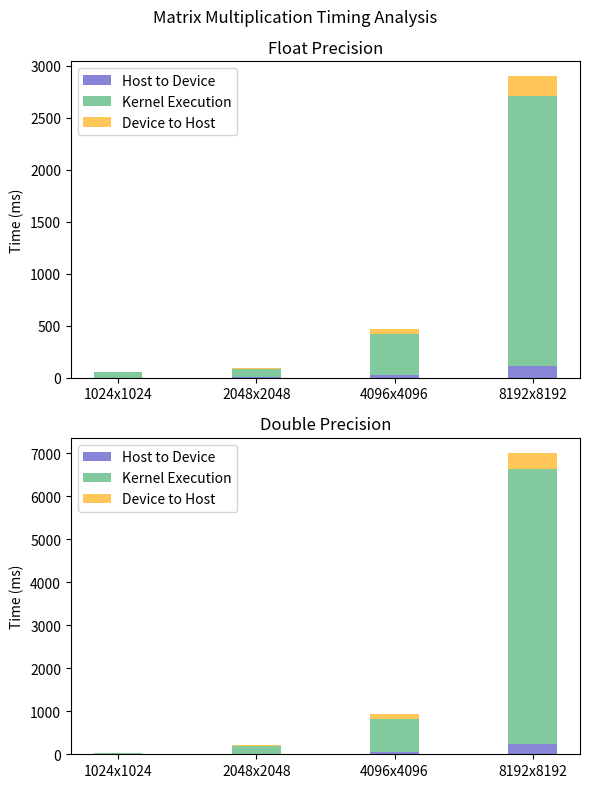

This chart was generated by the following Python code:
import matplotlib.pyplot as plt
import numpy as np

# Data for float precision
float_sizes = ['1024x1024', '2048x2048', '4096x4096', '8192x8192']
# Data for plotting:
# size,h2d,kernel,d2h
# 1024,1.94,52.71,3.65
# 2048,7.19,74.94,11.66
# 4096,29.57,395.71,46.91
# 8192,113.73,2594.47,187.18
float_h2d = [1.94, 7.19, 29.57, 113.73]
float_kernel = [52.71, 74.94, 395.71, 2594.47]
float_d2h = [3.65, 11.66, 46.91, 187.18]

# Data for double precision
double_sizes = ['1024x1024', '2048x2048', '4096x4096', '8192x8192']
# Data for plotting:
# size,h2d,kernel,d2h
# 1024,3.76,24.11,6.09
# 2048,14.21,169.03,23.20
# 4096,61.09,769.79,95.84
# 8192,235.30,6402.18,374.66
double_h2d = [3.76, 14.21, 61.09, 235.30]
double_kernel = [24.11, 169.03, 769.79, 6402.18]
double_d2h = [6.09, 23.20, 95.84, 374.66]

# Create figure with two subplots
fig, (ax1, ax2) = plt.subplots(2, 1, figsize=(6, 8))
fig.suptitle('Matrix Multiplication Timing Analysis')

# Width of each bar
width = 0.35

# Positions for bars
positions = np.arange(len(float_sizes))

# Plot for float precision
ax1.bar(positions, float_h2d, width, label='Host to Device', color='#8884d8')
ax1.bar(positions, float_kernel, width, bottom=float_h2d, label='Kernel Execution', color='#82ca9d')
float_bottom = np.array(float_h2d) + np.array(float_kernel)
ax1.bar(positions, float_d2h, width, bottom=float_bottom, label='Device to Host', color='#ffc658')

ax1.set_title('Float Precision')
ax1.set_xticks(positions)
ax1.set_xticklabels(float_sizes)
ax1.set_ylabel('Time (ms)')
ax1.legend()

# Add percentage labels
for i in range(len(float_sizes)):
    total = float_h2d[i] + float_kernel[i] + float_d2h[i]
    h2d_pct = float_h2d[i] / total * 100
    kernel_pct = float_kernel[i] / total * 100
    d2h_pct = float_d2h[i] / total * 100
    
    # Only show percentages for portions > 5%
    # if h2d_pct > 5:
    #     ax1.text(i, float_h2d[i]/2, f'{h2d_pct:.1f}%', ha='center', va='center')
    # if kernel_pct > 5:
    #     ax1.text(i, float_h2d[i] + float_kernel[i]/2, f'{kernel_pct:.1f}%', ha='center', va='center')
    # if d2h_pct > 5:
    #     ax1.text(i, float_bottom[i] + float_d2h[i]/2, f'{d2h_pct:.1f}%', ha='center', va='center')

# Plot for double precision
ax2.bar(positions, double_h2d, width, label='Host to Device', color='#8884d8')
ax2.bar(positions, double_kernel, width, bottom=double_h2d, label='Kernel Execution', color='#82ca9d')
double_bottom = np.array(double_h2d) + np.array(double_kernel)
ax2.bar(positions, double_d2h, width, bottom=double_bottom, label='Device to Host', color='#ffc658')

ax2.set_title('Double Precision')
ax2.set_xticks(positions)
ax2.set_xticklabels(double_sizes)
ax2.set_ylabel('Time (ms)')
ax2.legend()

# Add percentage labels
for i in range(len(double_sizes)):
    total = double_h2d[i] + double_kernel[i] + double_d2h[i]
    h2d_pct = double_h2d[i] / total * 100
    kernel_pct = double_kernel[i] / total * 100
    d2h_pct = double_d2h[i] / total * 100
    
    # Only show percentages for portions > 5%
    # if h2d_pct > 5:
    #     ax2.text(i, double_h2d[i]/2, f'{h2d_pct:.1f}%', ha='center', va='center')
    # if kernel_pct > 5:
    #     ax2.text(i, double_h2d[i] + double_kernel[i]/2, f'{kernel_pct:.1f}%', ha='center', va='center')
    # if d2h_pct > 5:
    #     ax2.text(i, double_bottom[i] + double_d2h[i]/2, f'{d2h_pct:.1f}%', ha='center', va='center')

plt.tight_layout()
plt.show()